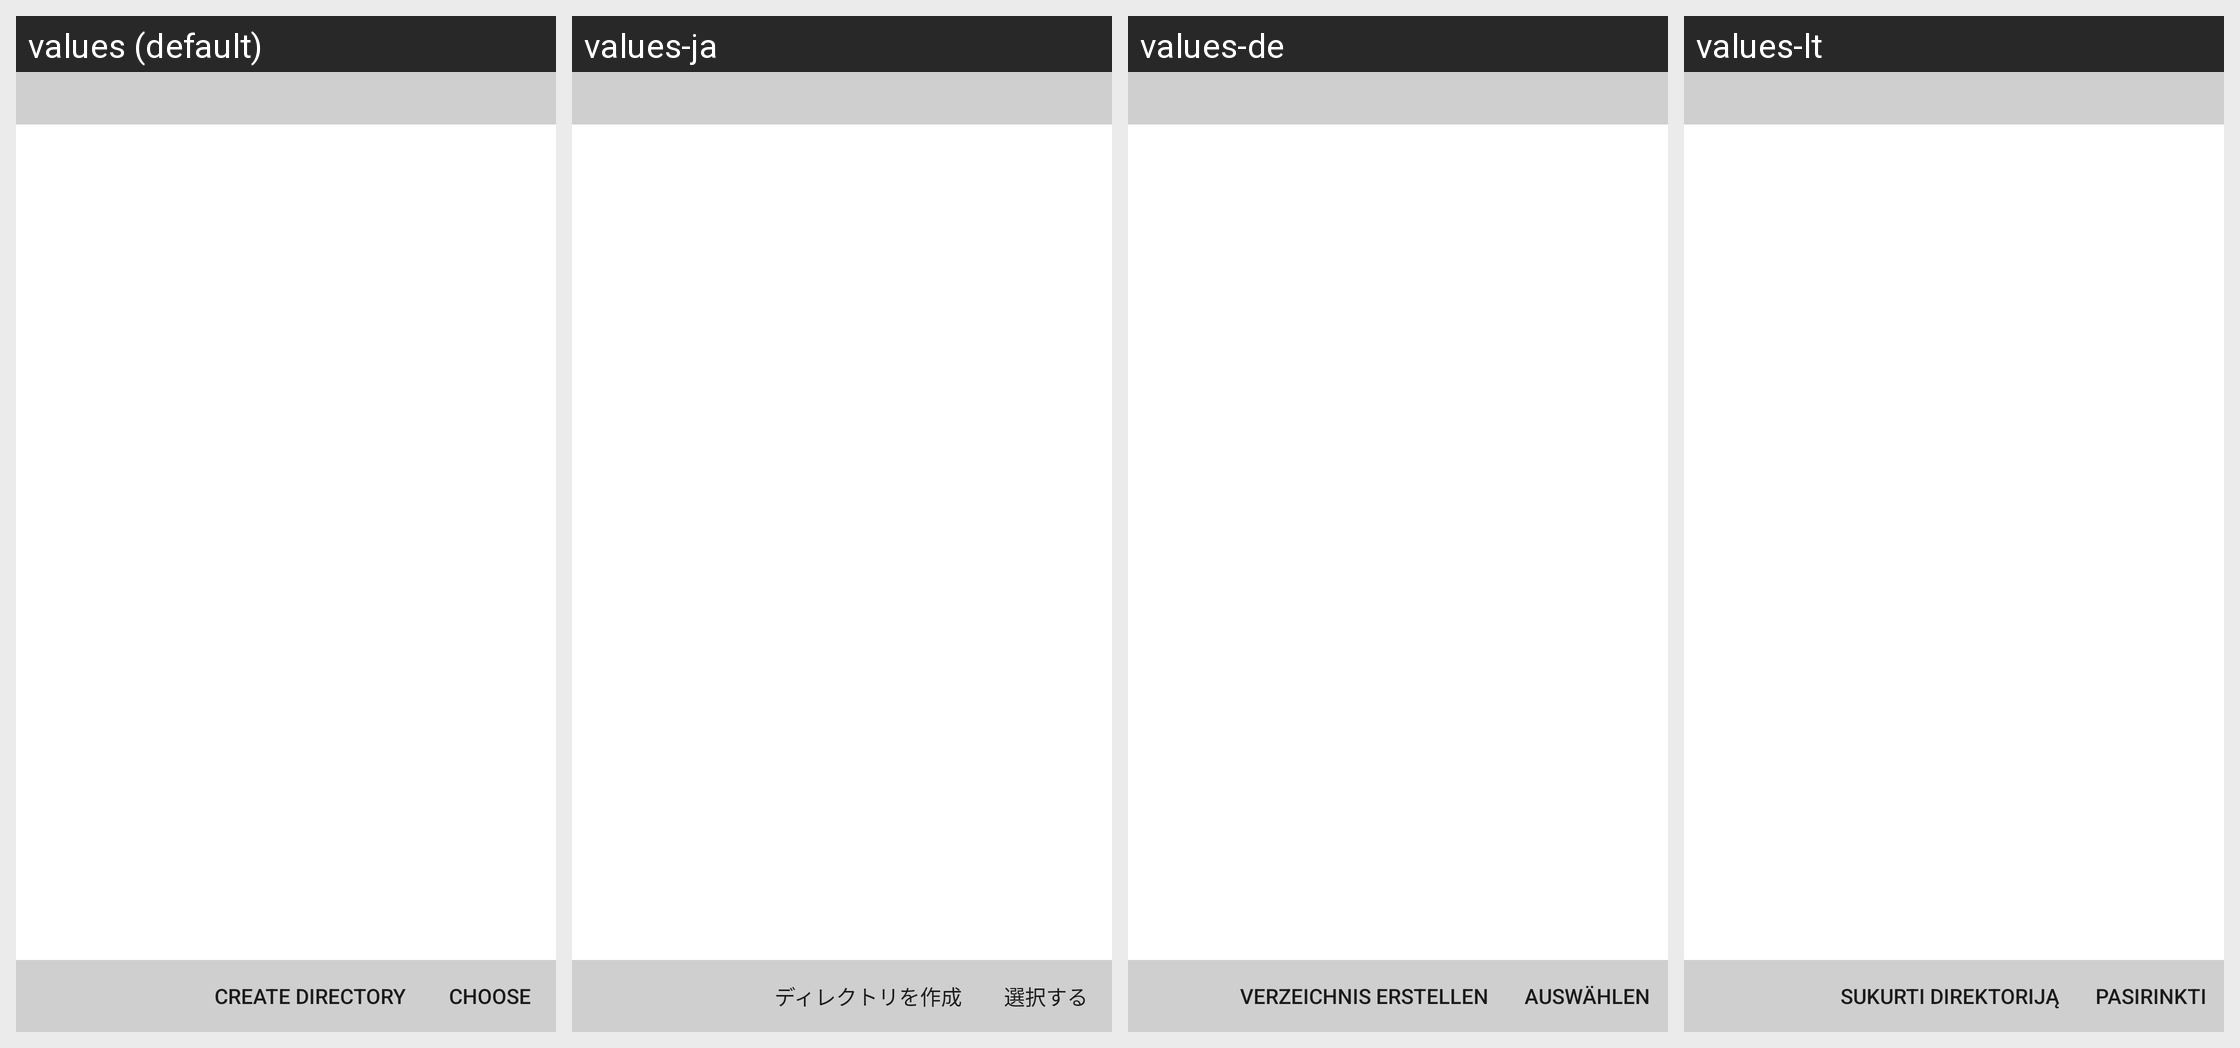

For this localized Android screen grid, give each drawn string resource with its value in every locale shown.
Android screen res/layout/dialog_directory_chooser_page_choose.xml rendered under 4 locales, left to right: values (default), values-ja, values-de, values-lt. Device: Nexus 5 (rendered at 1080×1920; each locale shown at half size, 540×960, under a caption strip naming it); theme ThemeApplication.
Other locales in the repository, not shown: values-ru.
Strings drawn on this screen, with the default value and each locale's value (text and hints the layout hard-codes, and strings that could not be matched under every locale, appear in the picture but are not listed):

create_directory
  values: Create directory
  values-ja: ディレクトリを作成
  values-de: Verzeichnis erstellen
  values-lt: Sukurti direktoriją

choose
  values: Choose
  values-ja: 選択する
  values-de: Auswählen
  values-lt: Pasirinkti
